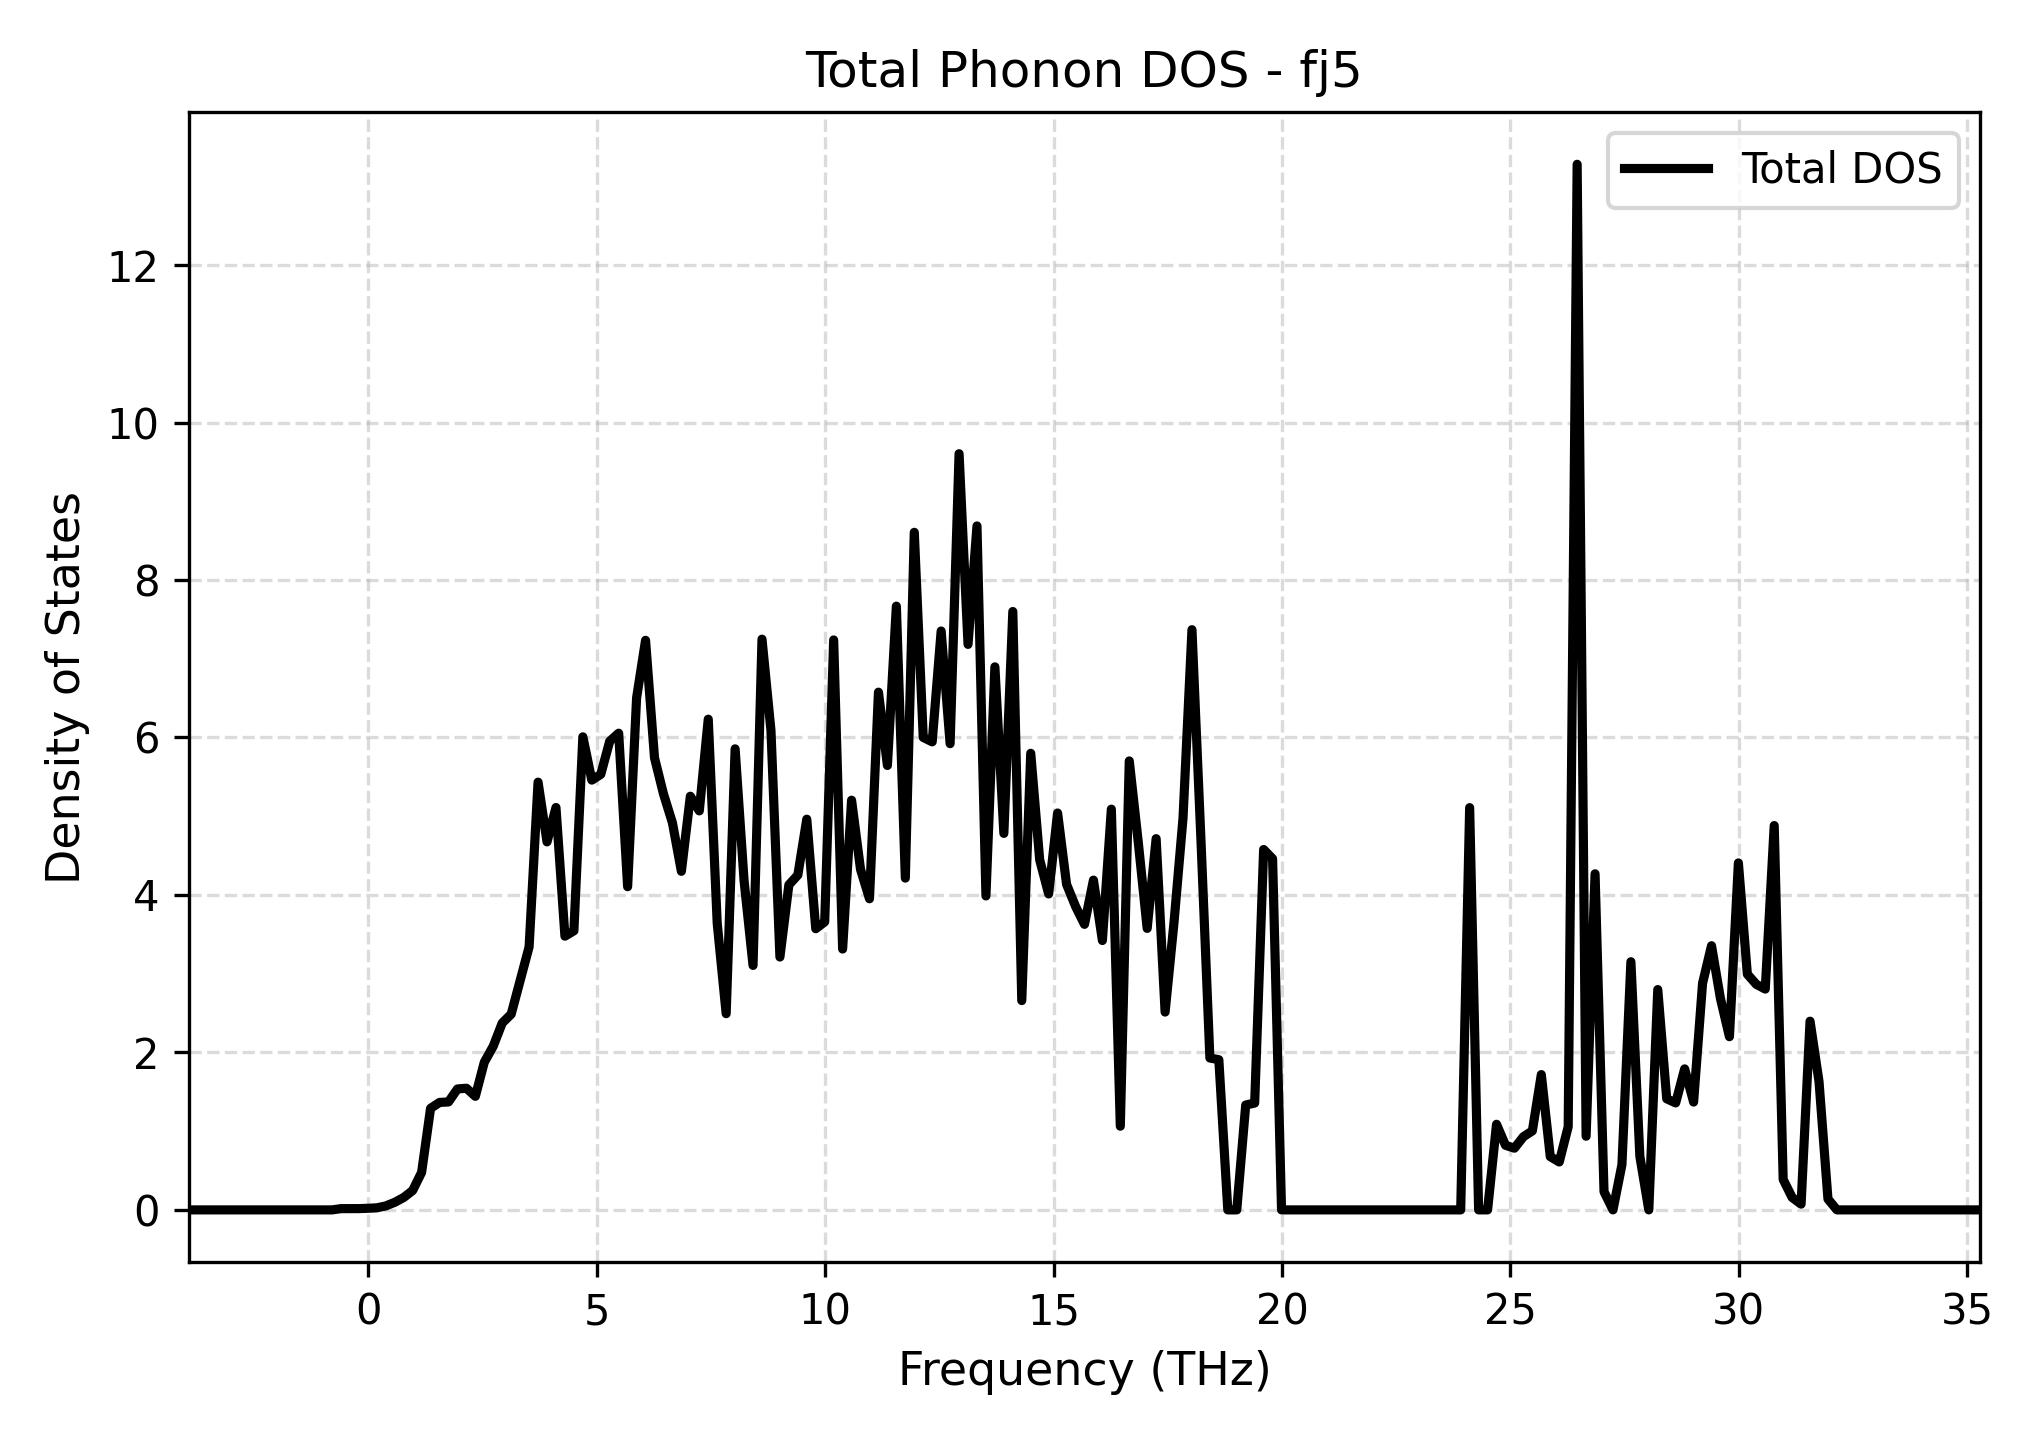

Values plotted in this chart, from the file beside it:
Frequency_THz, Total_DOS
-3.93, 0.0
-3.734, 0.0
-3.538, 0.0
-3.342, 0.0
-3.146, 0.0
-2.95, 0.0
-2.754, 0.0
-2.558, 0.0
-2.361, 0.0
-2.165, 0.0
-1.969, 0.0
-1.773, 0.0
-1.577, 0.0
-1.381, 0.0
-1.185, 0.0
-0.9889, 0.0
-0.7928, 0.0
-0.5968, 0.01581
-0.4007, 0.0158
-0.2046, 0.01621
-0.008542, 0.02029
0.1875, 0.02596
0.3836, 0.0501
0.5797, 0.09627
0.7758, 0.1574
0.9718, 0.2459
1.168, 0.4765
1.364, 1.29
1.56, 1.365
1.756, 1.371
1.952, 1.536
2.148, 1.545
2.344, 1.442
2.54, 1.876
2.737, 2.08
2.933, 2.373
3.129, 2.486
3.325, 2.914
3.521, 3.34
3.717, 5.433
3.913, 4.674
4.109, 5.11
4.305, 3.476
4.501, 3.545
4.697, 6.008
4.893, 5.459
5.089, 5.532
5.286, 5.953
5.482, 6.054
5.678, 4.105
5.874, 6.503
6.07, 7.234
6.266, 5.742
6.462, 5.284
6.658, 4.916
6.854, 4.3
7.05, 5.254
7.246, 5.068
7.442, 6.233
7.638, 3.64
... 141 more rows
